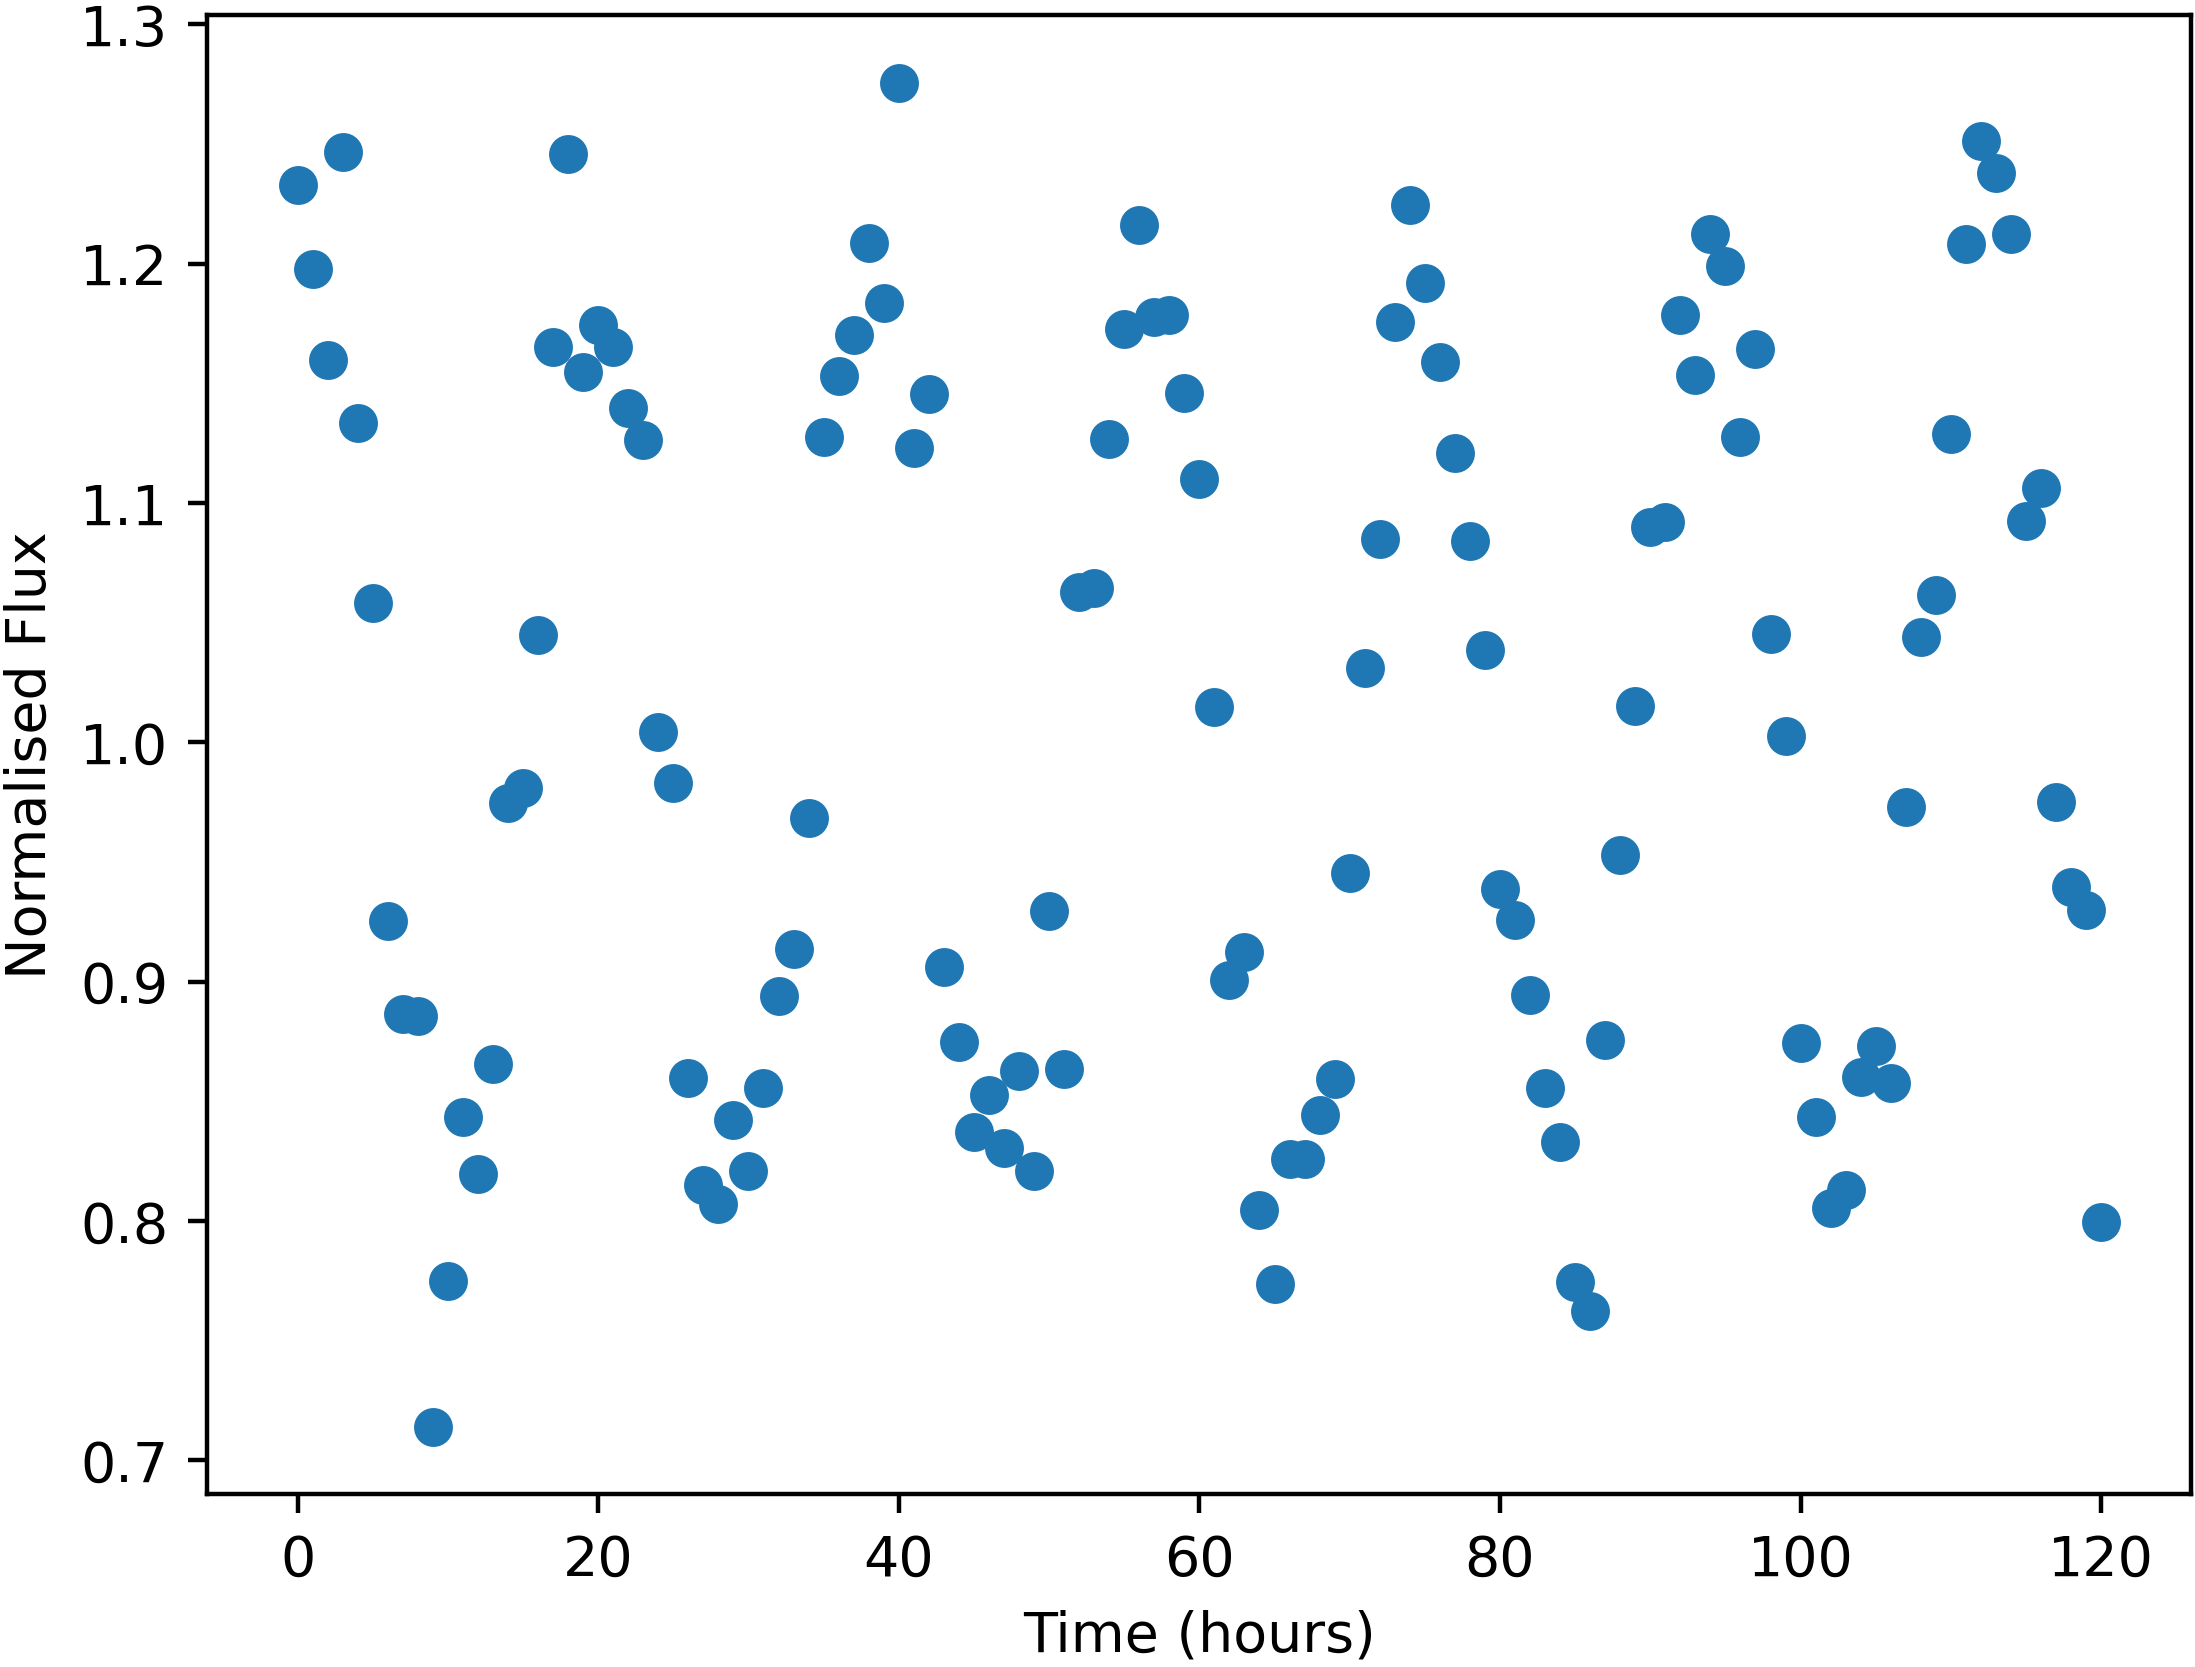

The file beside this chart, header and first rows:
Time, NormalisedFlux
0.0, 1.233
1.0, 1.198
2.0, 1.16
3.0, 1.247
4.0, 1.134
5.0, 1.058
6.0, 0.9253
7.0, 0.8863
8.0, 0.8856
9.0, 0.7139
10.0, 0.775
11.0, 0.8432
12.0, 0.8194
13.0, 0.8653
14.0, 0.9747
15.0, 0.9811
16.0, 1.045
17.0, 1.165
18.0, 1.246
19.0, 1.155
20.0, 1.174
21.0, 1.165
22.0, 1.14
23.0, 1.126
24.0, 1.004
25.0, 0.9831
26.0, 0.8598
27.0, 0.815
28.0, 0.8071
29.0, 0.8421
30.0, 0.8208
31.0, 0.8555
32.0, 0.894
33.0, 0.9137
34.0, 0.9684
35.0, 1.127
36.0, 1.153
37.0, 1.17
38.0, 1.209
39.0, 1.183
40.0, 1.276
41.0, 1.123
42.0, 1.146
43.0, 0.9062
44.0, 0.8746
45.0, 0.8371
46.0, 0.8527
47.0, 0.8304
48.0, 0.8626
49.0, 0.8207
50.0, 0.9294
51.0, 0.8634
52.0, 1.063
53.0, 1.064
54.0, 1.127
55.0, 1.173
56.0, 1.216
57.0, 1.178
58.0, 1.179
59.0, 1.146
... 61 more rows
